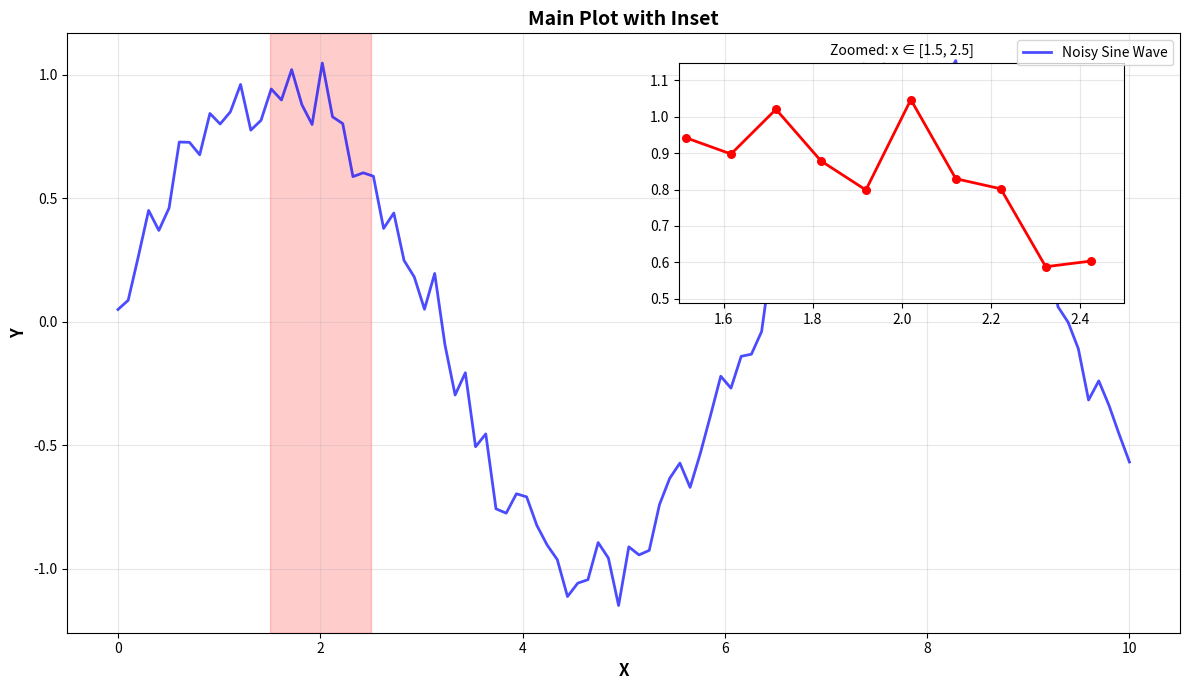
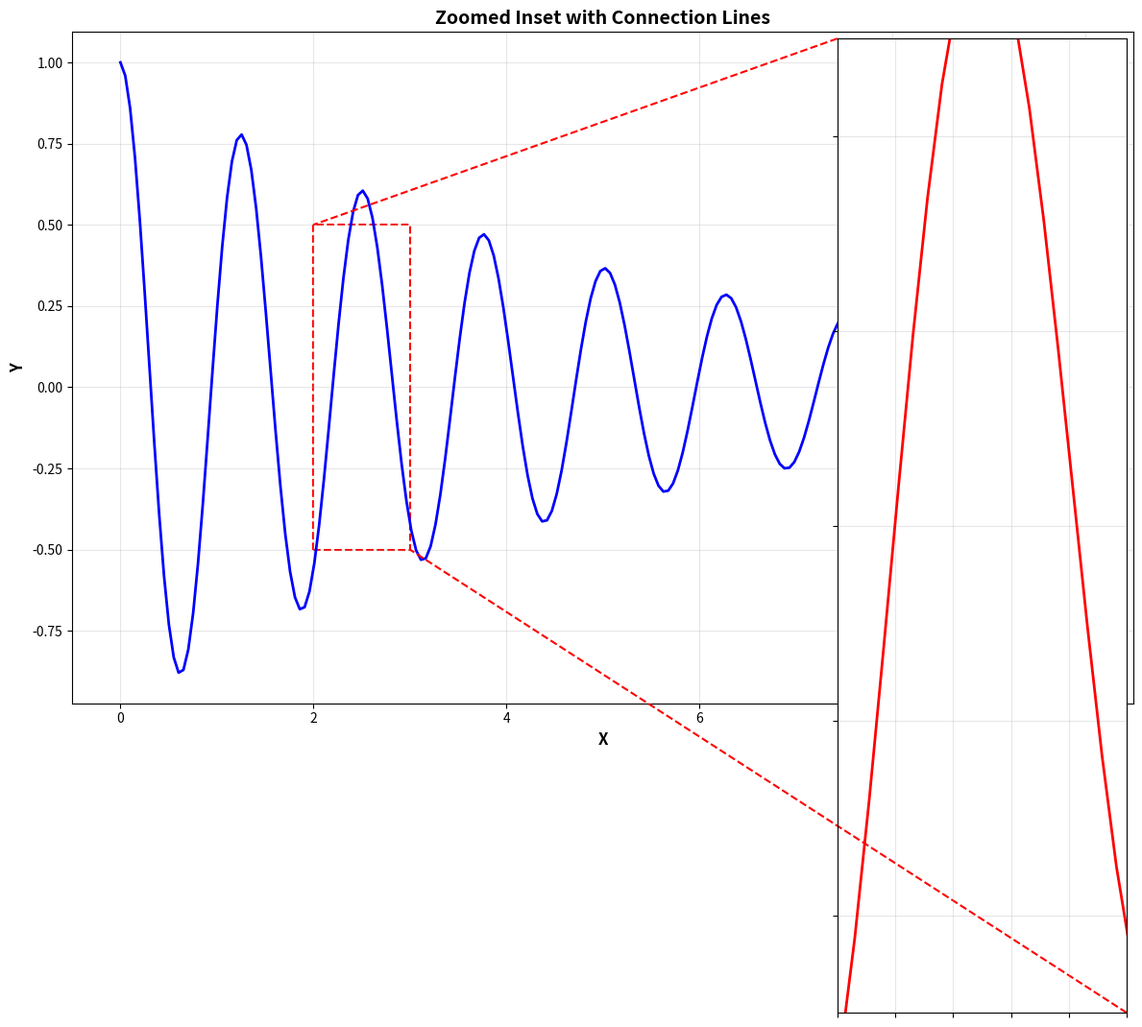
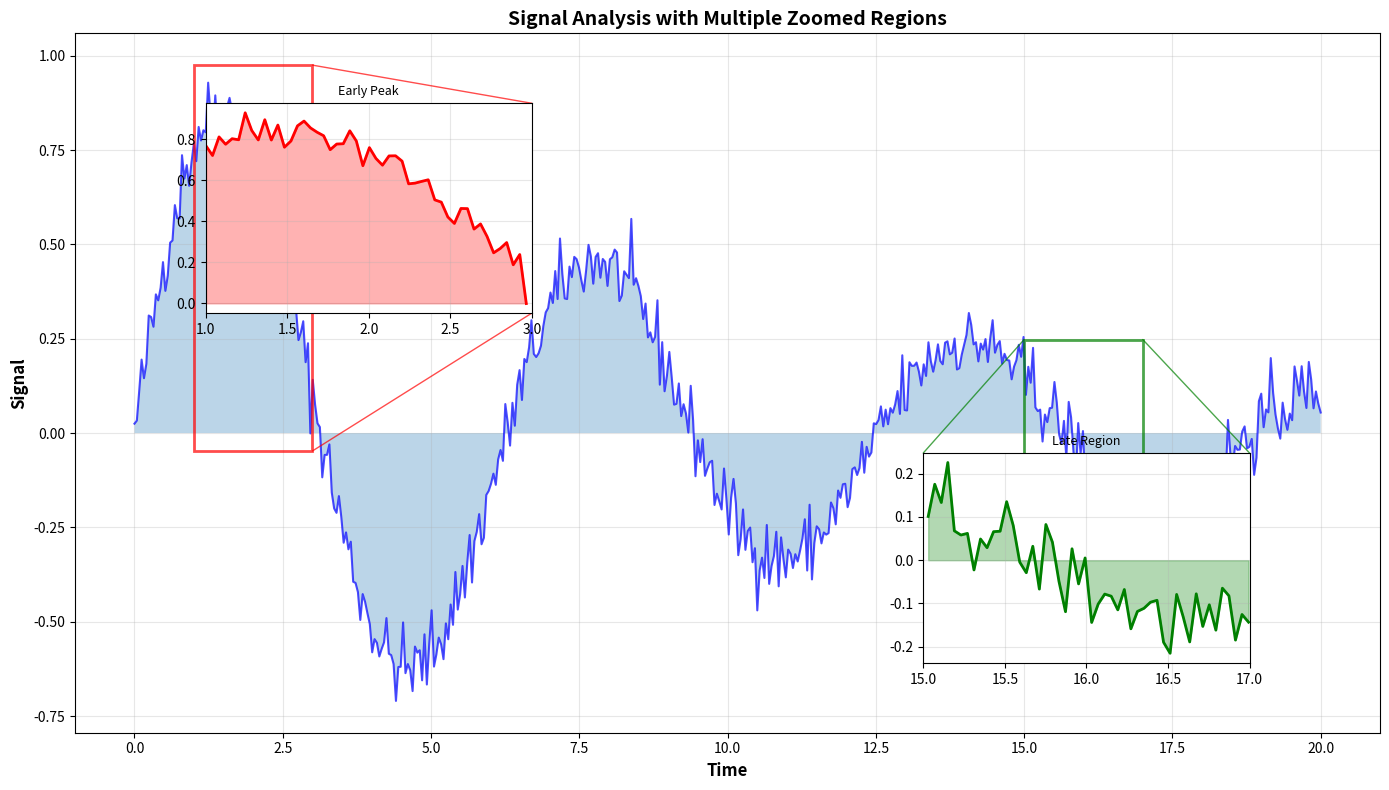
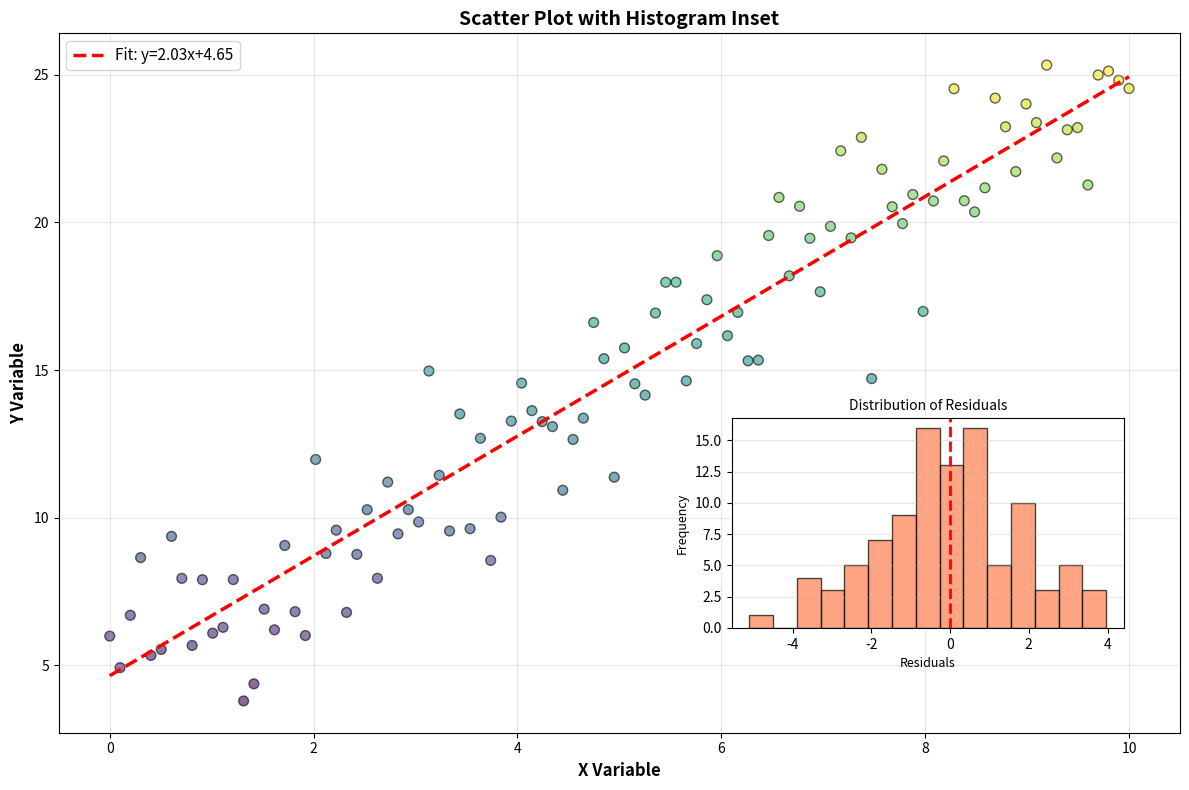
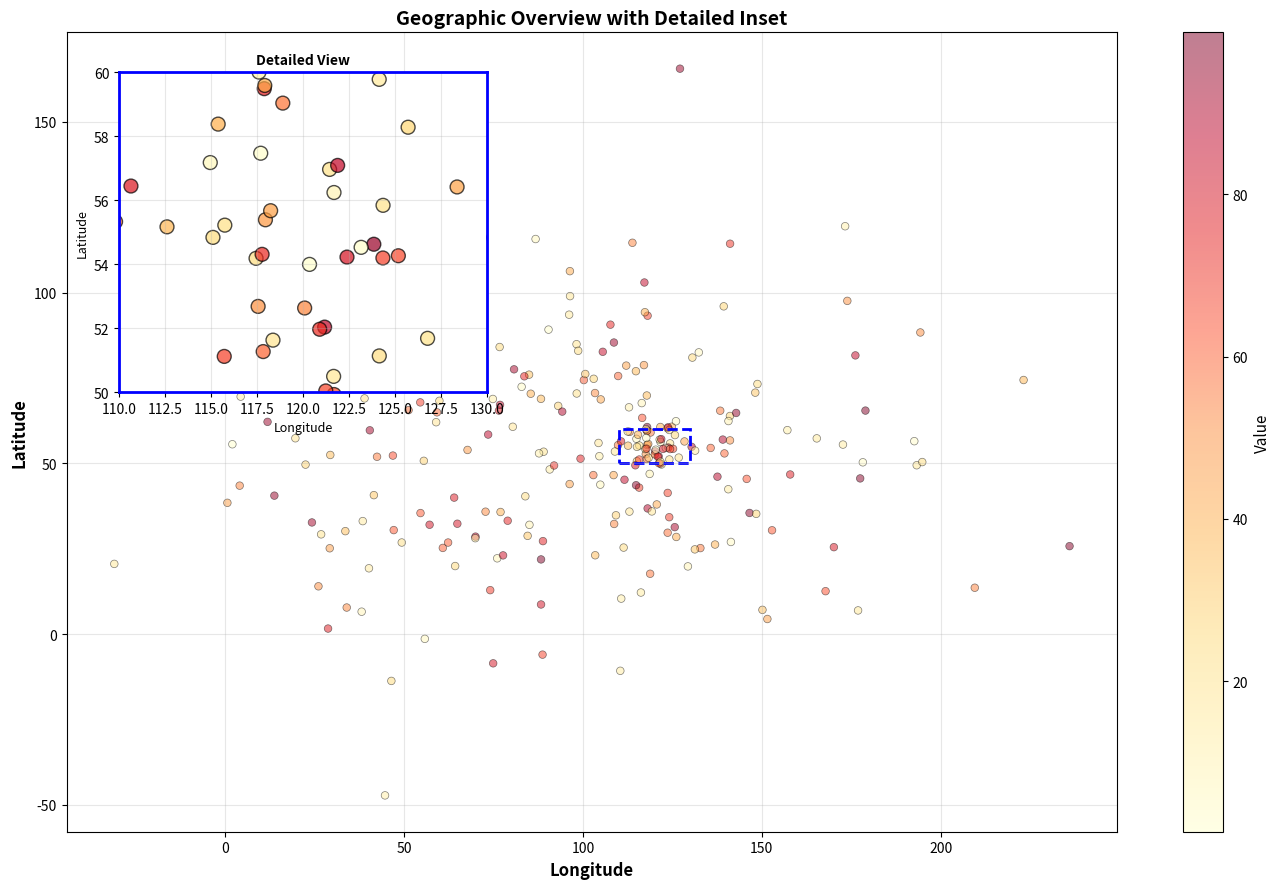
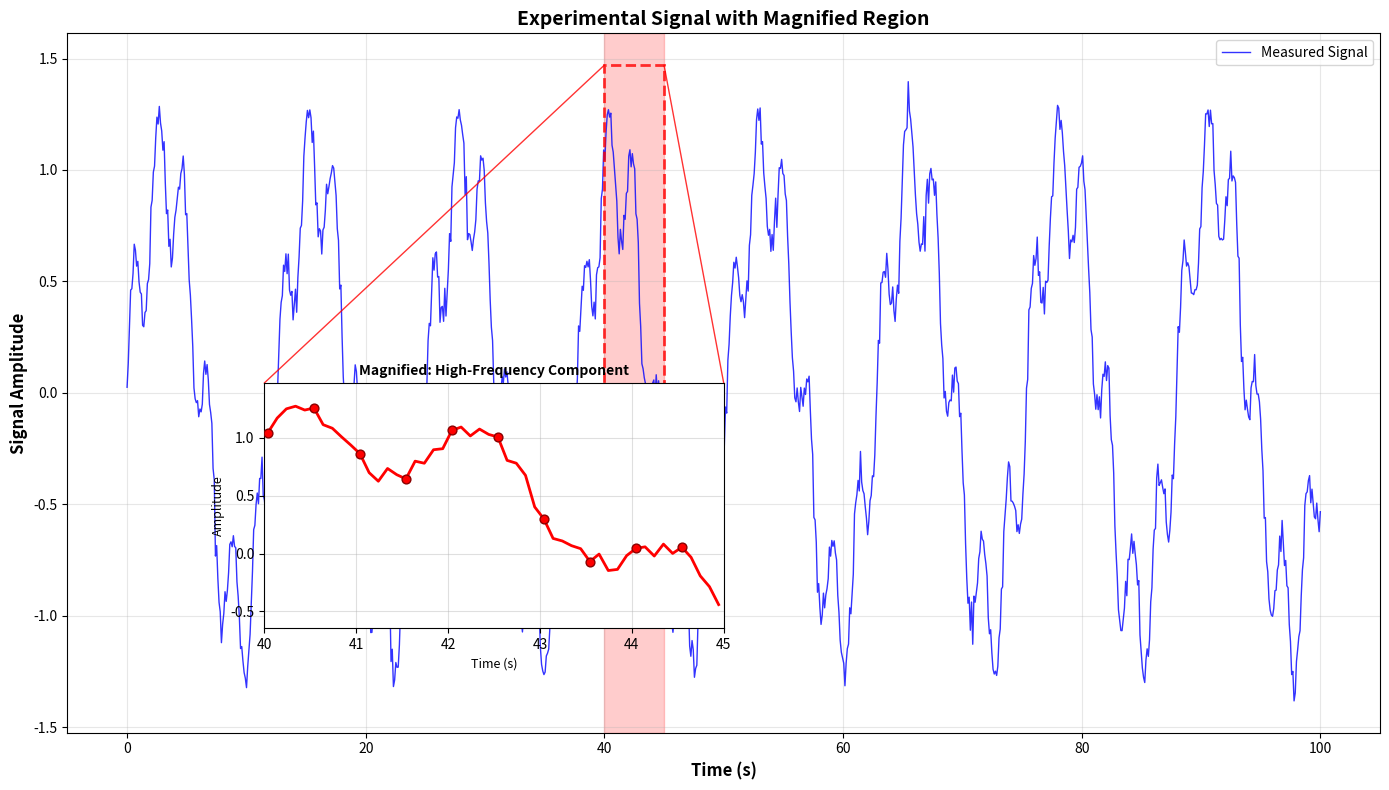

Recreate these plots in Python, in order.
import numpy as np
import matplotlib.pyplot as plt
from mpl_toolkits.axes_grid1.inset_locator import inset_axes, mark_inset, zoomed_inset_axes

%matplotlib inline
plt.rcParams['figure.figsize'] = (12, 8)

print("✅ Libraries imported")

# Generate data
np.random.seed(42)
x = np.linspace(0, 10, 100)
y = np.sin(x) + 0.1 * np.random.randn(100)

fig, ax = plt.subplots(figsize=(12, 7))

# Main plot
ax.plot(x, y, 'b-', linewidth=2, alpha=0.7, label='Noisy Sine Wave')
ax.set_xlabel('X', fontsize=12, fontweight='bold')
ax.set_ylabel('Y', fontsize=12, fontweight='bold')
ax.set_title('Main Plot with Inset', fontsize=14, fontweight='bold')
ax.grid(True, alpha=0.3)
ax.legend()

# Create inset axes
ax_inset = ax.inset_axes([0.55, 0.55, 0.4, 0.4])  # [x, y, width, height] in axes coordinates

# Plot zoomed region in inset
x_zoom = np.linspace(1.5, 2.5, 20)
y_zoom_idx = np.where((x >= 1.5) & (x <= 2.5))[0]
ax_inset.plot(x[y_zoom_idx], y[y_zoom_idx], 'r-', linewidth=2)
ax_inset.scatter(x[y_zoom_idx], y[y_zoom_idx], c='red', s=30, zorder=5)
ax_inset.set_xlim(1.5, 2.5)
ax_inset.set_ylim(y[y_zoom_idx].min() - 0.1, y[y_zoom_idx].max() + 0.1)
ax_inset.grid(True, alpha=0.3)
ax_inset.set_title('Zoomed: x ∈ [1.5, 2.5]', fontsize=10)

# Highlight the zoomed region on main plot
ax.axvspan(1.5, 2.5, alpha=0.2, color='red')

plt.tight_layout()
plt.show()

# Generate data
x = np.linspace(0, 10, 200)
y = np.exp(-x/5) * np.cos(5*x)

fig, ax = plt.subplots(figsize=(12, 8))

# Main plot
ax.plot(x, y, 'b-', linewidth=2)
ax.set_xlabel('X', fontsize=12, fontweight='bold')
ax.set_ylabel('Y', fontsize=12, fontweight='bold')
ax.set_title('Zoomed Inset with Connection Lines', fontsize=14, fontweight='bold')
ax.grid(True, alpha=0.3)

# Create zoomed inset
axins = zoomed_inset_axes(ax, zoom=3, loc='upper right')
axins.plot(x, y, 'r-', linewidth=2)

# Set zoom region
x1, x2, y1, y2 = 2, 3, -0.5, 0.5
axins.set_xlim(x1, x2)
axins.set_ylim(y1, y2)
axins.grid(True, alpha=0.3)

# Remove tick labels from inset
axins.tick_params(labelleft=False, labelbottom=False)

# Draw connection lines
mark_inset(ax, axins, loc1=2, loc2=4, fc="none", ec="red", linewidth=1.5, linestyle='--')

plt.tight_layout()
plt.show()

# Generate complex data
np.random.seed(42)
x = np.linspace(0, 20, 500)
y = np.sin(x) * np.exp(-x/10) + 0.05 * np.random.randn(500)

fig, ax = plt.subplots(figsize=(14, 8))

# Main plot
ax.plot(x, y, 'b-', linewidth=1.5, alpha=0.7)
ax.fill_between(x, y, alpha=0.3)
ax.set_xlabel('Time', fontsize=12, fontweight='bold')
ax.set_ylabel('Signal', fontsize=12, fontweight='bold')
ax.set_title('Signal Analysis with Multiple Zoomed Regions', fontsize=14, fontweight='bold')
ax.grid(True, alpha=0.3)

# First inset - upper left
ax_inset1 = ax.inset_axes([0.1, 0.6, 0.25, 0.3])
zoom_idx1 = np.where((x >= 1) & (x <= 3))[0]
ax_inset1.plot(x[zoom_idx1], y[zoom_idx1], 'r-', linewidth=2)
ax_inset1.fill_between(x[zoom_idx1], y[zoom_idx1], alpha=0.3, color='red')
ax_inset1.set_xlim(1, 3)
ax_inset1.grid(True, alpha=0.3)
ax_inset1.set_title('Early Peak', fontsize=9)
ax.indicate_inset_zoom(ax_inset1, edgecolor='red', linewidth=2, alpha=0.7)

# Second inset - lower right
ax_inset2 = ax.inset_axes([0.65, 0.1, 0.25, 0.3])
zoom_idx2 = np.where((x >= 15) & (x <= 17))[0]
ax_inset2.plot(x[zoom_idx2], y[zoom_idx2], 'g-', linewidth=2)
ax_inset2.fill_between(x[zoom_idx2], y[zoom_idx2], alpha=0.3, color='green')
ax_inset2.set_xlim(15, 17)
ax_inset2.grid(True, alpha=0.3)
ax_inset2.set_title('Late Region', fontsize=9)
ax.indicate_inset_zoom(ax_inset2, edgecolor='green', linewidth=2, alpha=0.7)

plt.tight_layout()
plt.show()

# Generate data
np.random.seed(42)
x = np.linspace(0, 10, 100)
y = 2 * x + 5 + np.random.randn(100) * 2

fig, ax = plt.subplots(figsize=(12, 8))

# Main scatter plot
ax.scatter(x, y, c=y, cmap='viridis', s=50, alpha=0.6, edgecolors='black')

# Add regression line
z = np.polyfit(x, y, 1)
p = np.poly1d(z)
ax.plot(x, p(x), 'r--', linewidth=2.5, label=f'Fit: y={z[0]:.2f}x+{z[1]:.2f}')

ax.set_xlabel('X Variable', fontsize=12, fontweight='bold')
ax.set_ylabel('Y Variable', fontsize=12, fontweight='bold')
ax.set_title('Scatter Plot with Histogram Inset', fontsize=14, fontweight='bold')
ax.legend(loc='upper left', fontsize=11)
ax.grid(True, alpha=0.3)

# Create inset for residuals histogram
ax_inset = ax.inset_axes([0.6, 0.15, 0.35, 0.3])
residuals = y - p(x)
ax_inset.hist(residuals, bins=15, color='coral', alpha=0.7, edgecolor='black')
ax_inset.axvline(0, color='red', linestyle='--', linewidth=2)
ax_inset.set_xlabel('Residuals', fontsize=9)
ax_inset.set_ylabel('Frequency', fontsize=9)
ax_inset.set_title('Distribution of Residuals', fontsize=10)
ax_inset.grid(True, alpha=0.3, axis='y')

plt.tight_layout()
plt.show()

# Simulate geographic data
np.random.seed(42)
n_points = 200
x_full = np.random.randn(n_points) * 50 + 100
y_full = np.random.randn(n_points) * 30 + 50
values = np.random.rand(n_points) * 100

# Create a cluster in one region
x_cluster = np.random.randn(50) * 5 + 120
y_cluster = np.random.randn(50) * 3 + 55
values_cluster = np.random.rand(50) * 100

fig, ax = plt.subplots(figsize=(14, 9))

# Main overview plot
scatter1 = ax.scatter(x_full, y_full, c=values, s=30, alpha=0.5, 
                      cmap='YlOrRd', edgecolors='black', linewidth=0.5)
scatter2 = ax.scatter(x_cluster, y_cluster, c=values_cluster, s=30, 
                      alpha=0.5, cmap='YlOrRd', edgecolors='black', linewidth=0.5)

# Highlight the detailed region
from matplotlib.patches import Rectangle
rect = Rectangle((110, 50), 20, 10, linewidth=2, edgecolor='blue', 
                 facecolor='none', linestyle='--')
ax.add_patch(rect)

ax.set_xlabel('Longitude', fontsize=12, fontweight='bold')
ax.set_ylabel('Latitude', fontsize=12, fontweight='bold')
ax.set_title('Geographic Overview with Detailed Inset', fontsize=14, fontweight='bold')
ax.grid(True, alpha=0.3)

# Colorbar
cbar = plt.colorbar(scatter1, ax=ax)
cbar.set_label('Value', fontsize=11)

# Detailed inset
ax_inset = ax.inset_axes([0.05, 0.55, 0.35, 0.4])
ax_inset.scatter(x_cluster, y_cluster, c=values_cluster, s=100, 
                alpha=0.7, cmap='YlOrRd', edgecolors='black', linewidth=1)
ax_inset.set_xlim(110, 130)
ax_inset.set_ylim(50, 60)
ax_inset.set_title('Detailed View', fontsize=10, fontweight='bold')
ax_inset.grid(True, alpha=0.3)
ax_inset.set_xlabel('Longitude', fontsize=9)
ax_inset.set_ylabel('Latitude', fontsize=9)

# Add border to inset
for spine in ax_inset.spines.values():
    spine.set_edgecolor('blue')
    spine.set_linewidth(2)

plt.tight_layout()
plt.show()

# Simulate experimental data
np.random.seed(42)
time = np.linspace(0, 100, 1000)
signal = np.sin(0.5 * time) + 0.3 * np.sin(3 * time) + 0.05 * np.random.randn(1000)

fig, ax = plt.subplots(figsize=(14, 8))

# Main plot
ax.plot(time, signal, 'b-', linewidth=1, alpha=0.8, label='Measured Signal')
ax.set_xlabel('Time (s)', fontsize=12, fontweight='bold')
ax.set_ylabel('Signal Amplitude', fontsize=12, fontweight='bold')
ax.set_title('Experimental Signal with Magnified Region', fontsize=14, fontweight='bold')
ax.grid(True, alpha=0.3)
ax.legend(loc='upper right')

# Create magnified inset
ax_mag = ax.inset_axes([0.15, 0.15, 0.35, 0.35])

# Show detail region (zoom into interesting oscillations)
zoom_start, zoom_end = 40, 45
zoom_idx = np.where((time >= zoom_start) & (time <= zoom_end))[0]

ax_mag.plot(time[zoom_idx], signal[zoom_idx], 'r-', linewidth=2)
ax_mag.scatter(time[zoom_idx][::5], signal[zoom_idx][::5], 
               c='red', s=40, zorder=5, edgecolors='darkred')
ax_mag.set_xlim(zoom_start, zoom_end)
ax_mag.set_ylim(signal[zoom_idx].min() - 0.2, signal[zoom_idx].max() + 0.2)
ax_mag.grid(True, alpha=0.4)
ax_mag.set_title('Magnified: High-Frequency Component', fontsize=10, fontweight='bold')
ax_mag.set_xlabel('Time (s)', fontsize=9)
ax_mag.set_ylabel('Amplitude', fontsize=9)

# Highlight region on main plot
ax.axvspan(zoom_start, zoom_end, alpha=0.2, color='red', label='Magnified Region')

# Draw connection
ax.indicate_inset_zoom(ax_mag, edgecolor='red', linewidth=2, linestyle='--', alpha=0.8)

plt.tight_layout()
plt.show()
